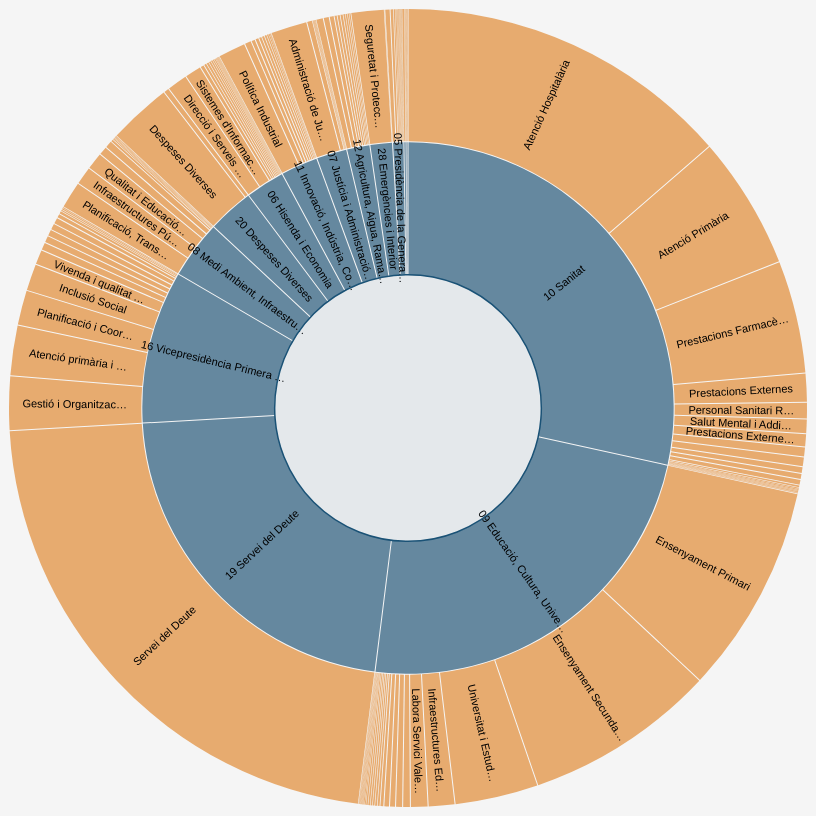
D3 v5 page, settled after 480 driven frames (8 s of simulated time); the page loaded 1 data file(s).


const CHAPTER_LABELS = {1:'Personal',2:'Béns i serveis',3:'Financeres',4:'Transferències corrents',5:'Fons de contingència',6:'Inversions reals',7:'Transferències de capital',8:'Actius financers',9:'Passius financers'};
const CHAPTER_COLORS = {1:'#4e79a7',2:'#59a14f',3:'#b07aa1',4:'#f28e2b',5:'#e15759',6:'#76b7b2',7:'#edc948',8:'#af7aa1',9:'#ff9da7'};
const TYPE_COLORS = {section:'#1a5276', sa:'#4e79a7', dg:'#59a14f', program:'#f28e2b', chapter:'#999'};
const SOURCE_BASE = 'https://hisenda.gva.es/auto/presupuestos/2025/';

const width = 800;
const height = width;
const radius = width / 6;
function formatFull(v) { return Math.round(v * 1000).toString().replace(/\B(?=(\d{3})+(?!\d))/g, '.') + ' €'; }

var selectedLeaf = null;
var currentFocus = null;
var root = null;
var path, label, parent, arc;
var svg, DETAIL, TOOLTIP;

function arcFill(d) {
  var base;
  if (d.data.code && CHAPTER_COLORS[d.data.code]) base = CHAPTER_COLORS[d.data.code];
  else if (TYPE_COLORS[d.data.type]) base = TYPE_COLORS[d.data.type];
  else base = '#999';
  return d3.color(base).darker(d.depth * 0.1).formatHex();
}

function nodeHash(p) {
  var codes = [], n = p;
  while (n && n.data && n.data.code) { codes.unshift(n.data.code); n = n.parent; }
  return codes.length ? codes.join('/') : '';
}

function updateHash(p) {
  var h = nodeHash(p);
  var url = window.location.pathname + window.location.search + (h ? '#' + h : '');
  history.replaceState(null, '', url);
  document.title = (h ? p.data.name + ' — ' : '') + 'Pressupost GV 2025';
}

function updateSelectedLeaf() {
  path.attr('stroke', null).attr('stroke-width', null);
  if (selectedLeaf) {
    path.filter(function(d) { return d === selectedLeaf; })
      .attr('stroke', '#1a5276')
      .attr('stroke-width', 3);
  }
}

function clicked(event, p) {
  currentFocus = p;
  if (p.children) {
    parent.datum(p.parent || root);
    selectedLeaf = null;

    root.each(d => d.target = {
      x0: Math.max(0, Math.min(1, (d.x0 - p.x0) / (p.x1 - p.x0))) * 2 * Math.PI,
      x1: Math.max(0, Math.min(1, (d.x1 - p.x0) / (p.x1 - p.x0))) * 2 * Math.PI,
      y0: Math.max(0, d.y0 - p.depth),
      y1: Math.max(0, d.y1 - p.depth)
    });

    const t = svg.transition().duration(event.altKey ? 7500 : 750);

    path.transition(t)
      .tween('data', d => {
        const i = d3.interpolate(d.current, d.target);
        return t => d.current = i(t);
      })
      .filter(function(d) {
        return +this.getAttribute('fill-opacity') || arcVisible(d.target);
      })
      .attr('fill-opacity', d => arcVisible(d.target) ? (d.children ? 0.65 : 0.45) : 0)
      .attr('pointer-events', d => arcVisible(d.target) ? 'auto' : 'none')
      .attrTween('d', d => () => arc(d.current));

    label.filter(function(d) {
      return +this.getAttribute('fill-opacity') || labelVisible(d.target);
    }).transition(t)
      .attr('fill-opacity', d => +labelVisible(d.target))
      .attrTween('transform', d => () => labelTransform(d.current));

    t.on('end', updateSelectedLeaf);
  } else {
    selectedLeaf = p;
    updateSelectedLeaf();
  }

  updateBreadcrumb(p);
  showDetail(p);
  updateHash(p);
  d3.select('#back').style('display', p.parent ? 'block' : 'none');
  DETAIL.classed('visible', true);
}

function arcVisible(d) {
  return d.y1 <= 3 && d.y0 >= 1 && d.x1 > d.x0;
}

function labelVisible(d) {
  return d.y1 <= 3 && d.y0 >= 1 && (d.y1 - d.y0) * (d.x1 - d.x0) > 0.03;
}

function labelTransform(d) {
  const x = (d.x0 + d.x1) / 2 * 180 / Math.PI;
  const y = (d.y0 + d.y1) / 2 * radius;
  return `rotate(${x - 90}) translate(${y},0) rotate(${x < 180 ? 0 : 180})`;
}

function zoomOut() {
  const p = parent.datum();
  if (!p || !p.parent) {
    parent.datum(root);
    clicked({altKey: false}, root);
    d3.select('#back').style('display', 'none');
    return;
  }
  clicked({altKey: false}, p.parent);
}

function updateBreadcrumb(p) {
  const bc = d3.select('#breadcrumb');
  const ancestors = p ? p.ancestors().reverse() : [root];
  let html = '';
  ancestors.forEach((d, i) => {
    if (i > 0) html += '<span class="sep"> &rsaquo; </span>';
    let n = d.data.name;
    if (d.data.code && CHAPTER_LABELS[d.data.code]) n = CHAPTER_LABELS[d.data.code];
    const display = n.length > 40 ? n.slice(0, 38) + '…' : n;
    html += `<span onclick="breadcrumbClick(${i})">${display}</span>`;
  });
  bc.html(html);
}

function breadcrumbClick(depth) {
  const p = currentFocus || root;
  const ancestors = p.ancestors().reverse();
  if (depth < ancestors.length) {
    clicked({altKey: false}, ancestors[depth]);
  }
}

function showDetail(d) {
  let html = '';
  let name = d.data.name;
  if (d.data.type === 'chapter' && CHAPTER_LABELS[d.data.code]) name = CHAPTER_LABELS[d.data.code];
  if (d.data.type === 'program') name = d.data.code + ' ' + name;
  html += `<div class="title">${name}</div>`;
  html += `<div class="amount">${formatFull(d.value)}</div>`;

  if (d.children && d.children.length > 0) {
    html += '<div class="chapter-bar">';
    d.children.sort((a,b) => b.value - a.value).forEach(c => {
      const pct = (c.value / d.value * 100).toFixed(1);
      const color = CHAPTER_COLORS[c.data.code] || arcFill(c);
      let label = c.data.name;
      if (c.data.code && CHAPTER_LABELS[c.data.code]) label = CHAPTER_LABELS[c.data.code];
      const ch = nodeHash(c);
      html += `<div class="chapter-row" onclick="location.hash='#${ch}'">`;
      html += `<span class="label">${label}</span>`;
      html += `<span class="bar-wrap"><span class="bar" style="width:${pct}%;background:${color}"></span></span>`;
      html += `<span class="val">${formatFull(c.value)}</span>`;
      html += `<span class="pct2">${pct}%</span>`;
      html += '</div>';
    });
    html += '</div>';
  }

  // Source PDFs for program nodes
  if (d.data._source_pdfs && d.data._source_pdfs.length > 0) {
    html += '<div class="src-link">📄 PDFs: ';
    d.data._source_pdfs.forEach(function(pdf, i) {
      if (i > 0) html += ', ';
      html += `<a href="${SOURCE_BASE}${pdf}" target="_blank">FP${pdf.match(/FP(\d)/)?.[1] || i+1}</a>`;
    });
    html += '</div>';
  }

  DETAIL.html(html).classed('visible', true);
}

function findNode(codes) {
  var n = root, c;
  for (var i = 0; n.children && i < codes.length; i++) {
    c = codes[i];
    n = n.children.find(function(ch) { return ch.data.code === c; });
    if (!n) return null;
  }
  return n;
}

function navigateFromHash() {
  var h = window.location.hash;
  if (!h || h === '#') { parent.datum(root); zoomOut(); return; }
  var n = findNode(h.slice(1).split('/'));
  if (!n || n === root) { parent.datum(root); zoomOut(); return; }
  var target = n.children ? n : (n.parent || root);
  clicked({altKey: false}, target);
  if (!n.children) {
    selectedLeaf = n;
    updateSelectedLeaf();
    updateBreadcrumb(n);
    showDetail(n);
    updateHash(n);
  }
}

// Initialise everything once data is loaded
function addChapterChildren(raw) {
  function walk(nodes) {
    nodes.forEach(function(n) {
      walk(n.children || []);
      if (n.type === 'program' && n.chapters) {
        var chs = Object.keys(n.chapters).sort().map(function(k) {
          return {code: k, name: CHAPTER_LABELS[k] || 'Cap. '+k, type: 'chapter', value: Math.round(n.chapters[k] * 100) / 100};
        }).filter(function(c) { return c.value > 0; });
        if (chs.length > 0) n._chapterChildren = chs;
      }
    });
  }
  walk(raw.sections || []);
}

function extractPrograms(nodes) {
  var result = [];
  nodes.forEach(function(n) {
    if (n.type === 'program') {
      var p = {name: n.name, code: n.code, type: 'program', _source_pdfs: n.source_pdfs};
      if (n._chapterChildren) p.children = n._chapterChildren;
      result.push(p);
    } else if (n.children) {
      result = result.concat(extractPrograms(n.children));
    }
  });
  return result;
}

function buildHierarchy(raw) {
  var secs = (raw.sections || []).sort(function(a, b) {
    return parseFloat(a.number) - parseFloat(b.number);
  }).map(function(sec) {
    var progs = extractPrograms(sec.children || []);
    return {
      name: sec.number + ' ' + sec.name,
      code: sec.section_code,
      type: 'section',
      children: progs.sort(function(a, b) {
        return (b.value || 0) - (a.value || 0);
      })
    };
  });
  return {name: 'Pressupost Generalitat Valenciana 2025', code: null, type: 'root', children: secs};
}

d3.json("../data.json").then(function(raw) {
  d3.select('#headerTotal').text(formatFull(raw.meta.total_administration));

  addChapterChildren(raw);
  var DATA = buildHierarchy(raw);

  DETAIL = d3.select('#detail');
  TOOLTIP = d3.select('#tooltip');

  svg = d3.select('#chart').append('svg')
    .attr('viewBox', [-width / 2, -height / 2, width, width])
    .style('font', '11px sans-serif');

  const hierarchy = d3.hierarchy(DATA)
    .sum(d => d.value)
    .sort((a, b) => b.value - a.value);

  root = d3.partition()
    .size([2 * Math.PI, hierarchy.height + 1])(hierarchy);

  root.each(d => d.current = d);

  arc = d3.arc()
    .startAngle(d => d.x0)
    .endAngle(d => d.x1)
    .padAngle(d => Math.min((d.x1 - d.x0) / 2, 0.005))
    .padRadius(radius * 1.5)
    .innerRadius(d => d.y0 * radius)
    .outerRadius(d => Math.max(d.y0 * radius, d.y1 * radius - 1));

  path = svg.append('g')
    .selectAll('path')
    .data(root.descendants().slice(1))
    .join('path')
    .attr('fill', d => arcFill(d))
    .attr('fill-opacity', d => arcVisible(d.current) ? (d.children ? 0.65 : 0.45) : 0)
    .attr('pointer-events', d => arcVisible(d.current) ? 'auto' : 'none')
    .attr('d', d => arc(d.current));

  path.style('cursor', d => d.children ? 'pointer' : 'default');

  path.append('title')
    .text(d => {
      const pathStr = d.ancestors().map(d => d.data.name).reverse().join(' / ');
      return `${pathStr}\n${formatFull(d.value)}`;
    });

  label = svg.append('g')
    .attr('pointer-events', 'none')
    .attr('text-anchor', 'middle')
    .style('user-select', 'none')
    .selectAll('text')
    .data(root.descendants().slice(1))
    .join('text')
    .attr('dy', '0.35em')
    .attr('fill-opacity', d => +labelVisible(d.current))
    .attr('transform', d => labelTransform(d.current))
    .text(d => {
      let n = d.data.name;
      if (d.data.code && CHAPTER_LABELS[d.data.code]) n = CHAPTER_LABELS[d.data.code];
      const maxLen = d.depth <= 1 ? 28 : 20;
      return n.length > maxLen ? n.slice(0, maxLen - 1) + '…' : n;
    });

  parent = svg.append('circle')
    .datum(root)
    .attr('r', radius)
    .attr('fill', '#1a5276')
    .attr('fill-opacity', 0.08)
    .attr('stroke', '#1a5276')
    .attr('stroke-width', 1.5)
    .attr('pointer-events', 'all');

  svg.node().addEventListener('click', function(event) {
    var d = event.target.__data__;
    if (d) { clicked(event, d); return; }
    parent.datum(root);
    zoomOut();
  });

  updateBreadcrumb(root);
  setTimeout(navigateFromHash, 100);
  window.addEventListener('hashchange', navigateFromHash);
});


### data: ../data.json
{
 "meta": {
  "title": "Pressupost Generalitat Valenciana 2025",
  "year": 2025,
  "language": "ca",
  "total_administration": 32291432.0,
  "total_consolidated": 34202707.0,
  "currency": "EUR",
  "unit": "milers d'euros",
  "last_updated": "2025-05-16",
  "source_url": "https://hisenda.gva.es/auto/presupuestos…",
  "source_base": "https://hisenda.gva.es/auto/presupuestos…",
  "source_pdf_base": "https://hisenda.gva.es/auto/presupuestos…"
 },
 "summaries": {
  "by_section": [
   {
    "code": "G0101",
    "number": "01",
    "name": "Les Corts Valencianes",
    "total": 40735.0,
    "pct_of_total": 0.13,
    "chapters": "{... 7 keys}",
    "source_pdf": "pdf/RPC-25-10-A-0001-G0101xxxx-xxxx-xxxx…"
   },
   {
    "code": "G0102",
    "number": "02",
    "name": "Sindicatura de Comptes",
    "total": 10532.0,
    "pct_of_total": 0.03,
    "chapters": "{... 6 keys}",
    "source_pdf": "pdf/RPC-25-10-A-0002-G0102xxxx-xxxx-xxxx…"
   },
   {
    "code": "G0103",
    "number": "03",
    "name": "Consell Valencià de Cultura",
    "total": 1509.0,
    "pct_of_total": 0.0,
    "chapters": "{... 4 keys}",
    "source_pdf": "pdf/RPC-25-10-A-0003-G0103xxxx-xxxx-xxxx…"
   },
   {
    "code": "G0104",
    "number": "04",
    "name": "Consell Jurídic Consultiu",
    "total": 3236.0,
    "pct_of_total": 0.01,
    "chapters": "{... 4 keys}",
    "source_pdf": "pdf/RPC-25-10-A-0004-G0104xxxx-xxxx-xxxx…"
   },
   {
    "code": "G0105",
    "number": "05",
    "name": "Presidència de la Generalitat",
    "total": 221103.0,
    "pct_of_total": 0.68,
    "chapters": "{... 6 keys}",
    "source_pdf": "pdf/RPC-25-10-A-0005-G0105xxxx-xxxx-xxxx…"
   },
   {
    "code": "G0106",
    "number": "06",
    "name": "Hisenda i Economia",
    "total": 771809.0,
    "pct_of_total": 2.39,
    "chapters": "{... 6 keys}",
    "source_pdf": "pdf/RPC-25-10-A-0008-G0106xxxx-xxxx-xxxx…"
   },
   {
    "code": "G0107",
    "number": "07",
    "name": "Justícia i Administració Pública",
    "total": 602643.0,
    "pct_of_total": 1.87,
    "chapters": "{... 6 keys}",
    "source_pdf": "pdf/RPC-25-10-A-0009-G0107xxxx-xxxx-xxxx…"
   },
   {
    "code": "G0108",
    "number": "08",
    "name": "Medi Ambient, Infraestructures i Territo…",
    "total": 1144507.0,
    "pct_of_total": 3.54,
    "chapters": "{... 7 keys}",
    "source_pdf": "pdf/RPC-25-10-A-0010-G0108xxxx-xxxx-xxxx…"
   },
   "... 12 more items"
  ],
  "by_chapter": [
   {
    "chapter": "1",
    "label": "Personal",
    "color": "#4e79a7",
    "total": 9400997.0,
    "pct_of_total": 29.11
   },
   {
    "chapter": "2",
    "label": "Béns i serveis",
    "color": "#59a14f",
    "total": 4454627.0,
    "pct_of_total": 13.8
   },
   {
    "chapter": "3",
    "label": "Financeres",
    "color": "#b07aa1",
    "total": 1184004.0,
    "pct_of_total": 3.67
   },
   {
    "chapter": "4",
    "label": "Transferències corrents",
    "color": "#f28e2b",
    "total": 8237972.0,
    "pct_of_total": 25.51
   },
   {
    "chapter": "5",
    "label": "Fons de contingència",
    "color": "#e15759",
    "total": 9000.0,
    "pct_of_total": 0.03
   },
   {
    "chapter": "6",
    "label": "Inversions reals",
    "color": "#76b7b2",
    "total": 1483515.0,
    "pct_of_total": 4.59
   },
   {
    "chapter": "7",
    "label": "Transferències de capital",
    "color": "#edc948",
    "total": 1481283.0,
    "pct_of_total": 4.59
   },
   {
    "chapter": "8",
    "label": "Actius financers",
    "color": "#af7aa1",
    "total": 58422.0,
    "pct_of_total": 0.18
   },
   "... 1 more items"
  ]
 },
 "chapter_labels": {
  "1": "Personal",
  "2": "Béns i serveis",
  "3": "Financeres",
  "4": "Transferències corrents",
  "5": "Fons de contingència",
  "6": "Inversions reals",
  "7": "Transferències de capital",
  "8": "Actius financers",
  "9": "Passius financers"
 },
 "chapter_colors": {
  "1": "#4e79a7",
  "2": "#59a14f",
  "3": "#b07aa1",
  "4": "#f28e2b",
  "5": "#e15759",
  "6": "#76b7b2",
  "7": "#edc948",
  "8": "#af7aa1",
  "9": "#ff9da7"
 },
 "sections": [
  {
   "name": "Les Corts Valencianes",
   "type": "section",
   "number": "01",
   "children": [
    "{... 6 keys}"
   ],
   "section_code": "G0101",
   "source_html": "T2_sec01_VA.html",
   "source_pdf": "pdf/RPC-25-10-A-0001-G0101xxxx-xxxx-xxxx…",
   "total": 40735.0,
   "pct_of_total": 0.13,
   "chapters": {
    "1": 23953.0,
    "2": 6234.0,
    "3": 20.0,
    "4": 9183.0,
    "6": 1273.0,
    "7": 47.54,
    "8": 24.0
   },
   "id": "G0101",
   "display_groups": {
    "LEG_ACTIVITY": "{... 2 keys}",
    "LEG_AUDIT": "{... 2 keys}"
   }
  },
  {
   "name": "Sindicatura de Comptes",
   "type": "section",
   "number": "02",
   "children": [
    "{... 6 keys}"
   ],
   "section_code": "G0102",
   "source_html": "T2_sec02_VA.html",
   "source_pdf": "pdf/RPC-25-10-A-0002-G0102xxxx-xxxx-xxxx…",
   "total": 10532.0,
   "pct_of_total": 0.03,
   "chapters": {
    "1": 9372.0,
    "2": 990.5,
    "3": 2.0,
    "4": 15.6,
    "6": 145.9,
    "8": 6.0
   },
   "id": "G0102",
   "display_groups": {
    "AUDIT": "{... 2 keys}"
   }
  },
  {
   "name": "Consell Valencià de Cultura",
   "type": "section",
   "number": "03",
   "children": [
    "{... 6 keys}"
   ],
   "section_code": "G0103",
   "source_html": "T2_sec03_VA.html",
   "source_pdf": "pdf/RPC-25-10-A-0003-G0103xxxx-xxxx-xxxx…",
   "total": 1509.0,
   "pct_of_total": 0.0,
   "chapters": {
    "1": 610.4,
    "2": 851.5,
    "4": 24.0,
    "6": 23.5
   },
   "id": "G0103",
   "display_groups": {
    "CVC_CULTURE": "{... 2 keys}"
   }
  },
  {
   "name": "Consell Jurídic Consultiu",
   "type": "section",
   "number": "04",
   "children": [
    "{... 6 keys}"
   ],
   "section_code": "G0104",
   "source_html": "T2_sec04_VA.html",
   "source_pdf": "pdf/RPC-25-10-A-0004-G0104xxxx-xxxx-xxxx…",
   "total": 3236.0,
   "pct_of_total": 0.01,
   "chapters": {
    "1": 2600.0,
    "2": 486.0,
    "3": 10.0,
    "6": 140.5
   },
   "id": "G0104",
   "display_groups": {
    "CJC_ADV": "{... 2 keys}"
   }
  },
  {
   "name": "Presidència de la Generalitat",
   "type": "section",
   "number": "05",
   "children": [
    "{... 6 keys}",
… [head cut at 6 KiB]